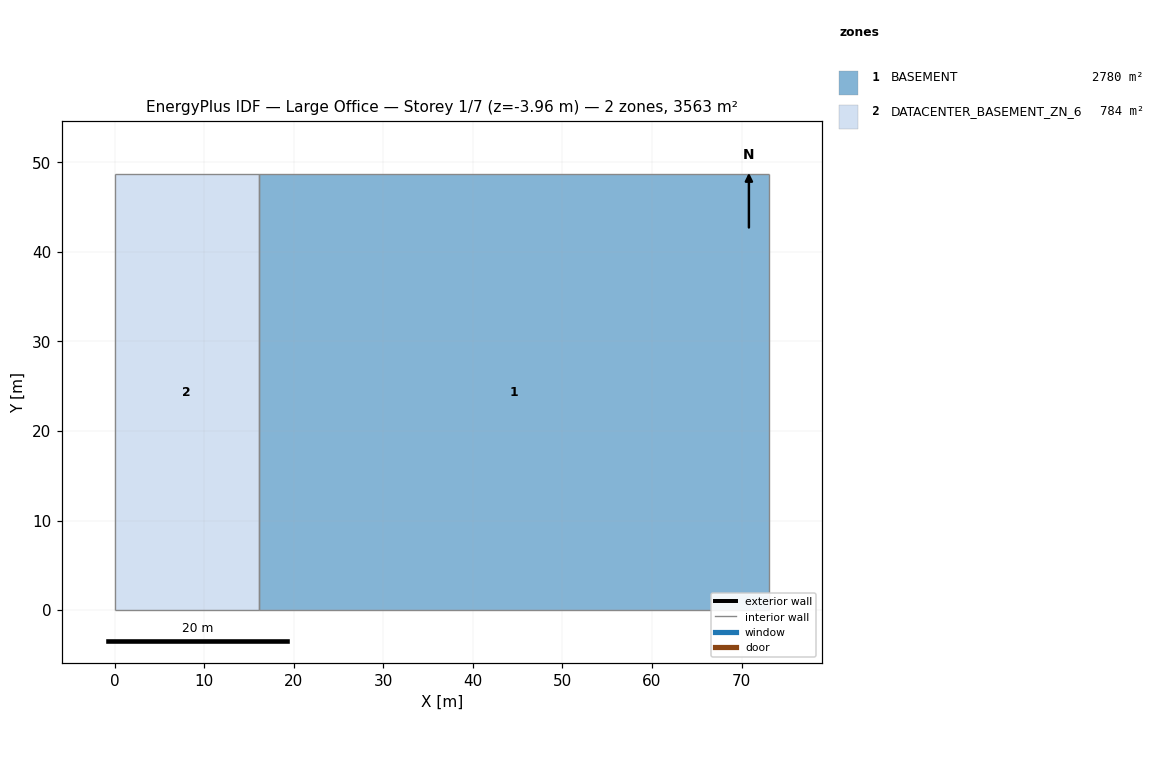
=== STOREY PLAN SPEC (per zone: floor XY polygon, exterior-wall plan segments, windows/doors) ===
zone 1: BASEMENT  (2779.6 m²)
  floor: (16.08, 48.74) (73.11, 48.74) (73.11, 0.00) (16.08, 0.00)
  interior walls: 4
zone 2: DATACENTER_BASEMENT_ZN_6  (783.7 m²)
  floor: (0.00, 48.74) (16.08, 48.74) (16.08, 0.00) (0.00, 0.00)
  interior walls: 4

=== DERIVED (storey summary) ===
Building: Large Office
Storey: 1 of 7  (floor level z = -3.96 m)
Storey gross floor area: 3563.3 m²
Zones on this storey: 2
  - BASEMENT: floor 2779.6 m²
  - DATACENTER_BASEMENT_ZN_6: floor 783.7 m²
Zone adjacency (shared interzone walls):
  - BASEMENT ↔ DATACENTER_BASEMENT_ZN_6